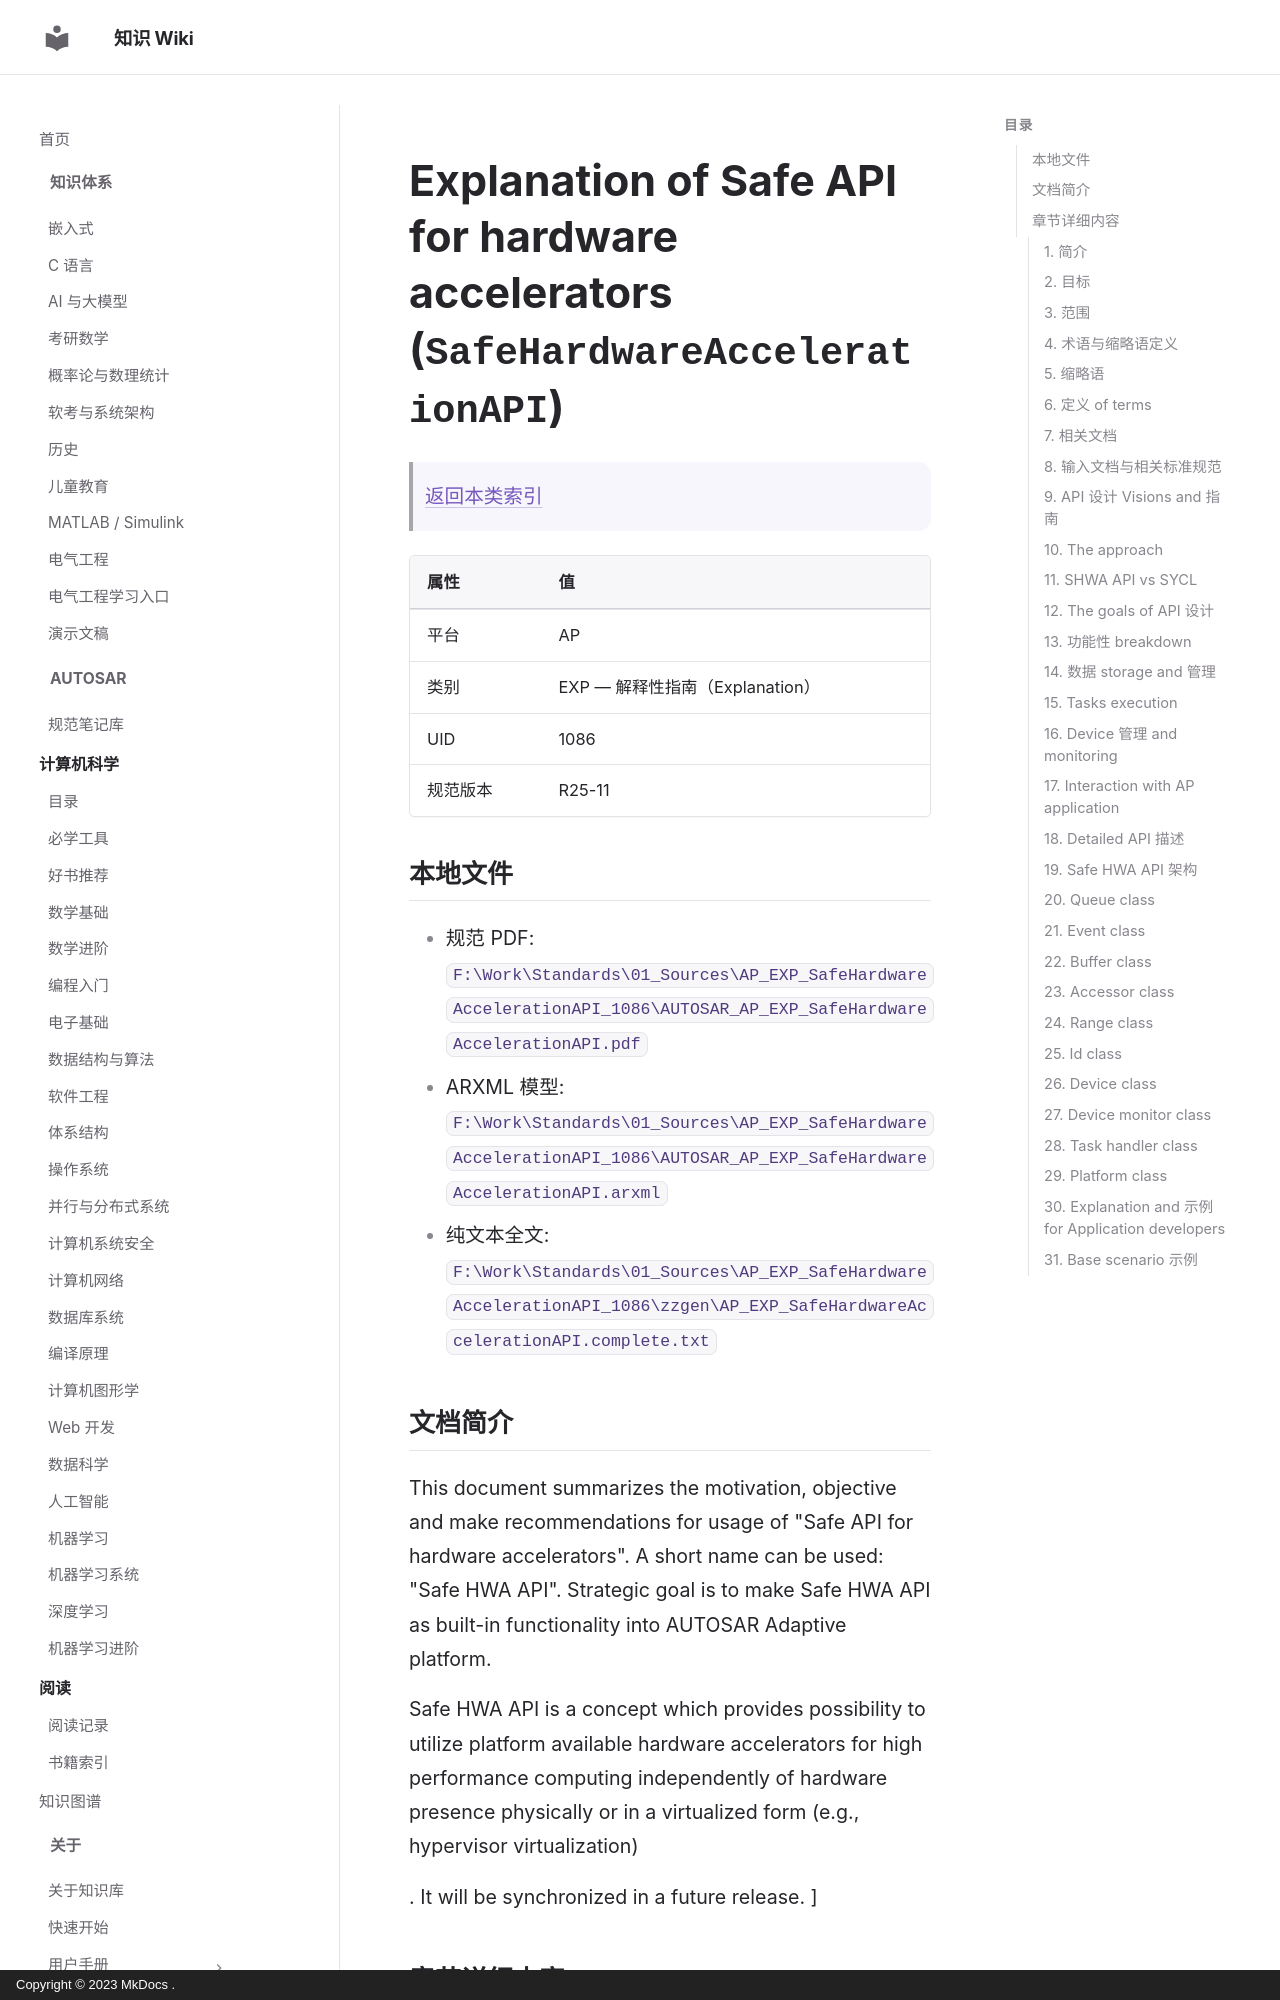

repository: ilikui/wiki · page: types/autosar/specs/AP/EXP/SafeHardwareAccelerationAPI/index.html · generator: mkdocs · copyright: Copyright © 2023 MkDocs .

# Explanation of Safe API for hardware accelerators (`SafeHardwareAccelerationAPI`)

> [返回本类索引](index.md)

| 属性 | 值 |
|---|---|
| 平台 | AP |
| 类别 | EXP — 解释性指南（Explanation） |
| UID | 1086 |
| 规范版本 | R25-11 |

## 本地文件

- 规范 PDF: `F:\Work\Standards\01_Sources\AP_EXP_SafeHardwareAccelerationAPI_1086\AUTOSAR_AP_EXP_SafeHardwareAccelerationAPI.pdf`
- ARXML 模型: `F:\Work\Standards\01_Sources\AP_EXP_SafeHardwareAccelerationAPI_1086\AUTOSAR_AP_EXP_SafeHardwareAccelerationAPI.arxml`
- 纯文本全文: `F:\Work\Standards\01_Sources\AP_EXP_SafeHardwareAccelerationAPI_1086\zzgen\AP_EXP_SafeHardwareAccelerationAPI.complete.txt`

## 文档简介

This document summarizes the motivation, objective and make recommendations for usage of "Safe API for hardware accelerators". A short name can be used: "Safe HWA API". Strategic goal is to make Safe HWA API as built-in functionality into AUTOSAR Adaptive platform.

Safe HWA API is a concept which provides possibility to utilize platform available hardware accelerators for high performance computing independently of hardware presence physically or in a virtualized form (e.g., hypervisor virtualization)

. It will be synchronized in a future release.
]

## 章节详细内容

### 1. 简介
*原文标题：Introduction*

This document summarizes the motivation, objective and make recommendations for usage of "Safe API for hardware accelerators". A short name can be used: "Safe HWA API". Strategic goal is to make Safe HWA API as built-in functionality into AUTOSAR Adaptive platform.

Safe HWA API is a concept which provides possibility to utilize platform available hardware accelerators for high performance computing independently of hardware presence physically or in a virtualized form (e.g., hypervisor virtualization)

. It will be synchronized in a future release.
]
